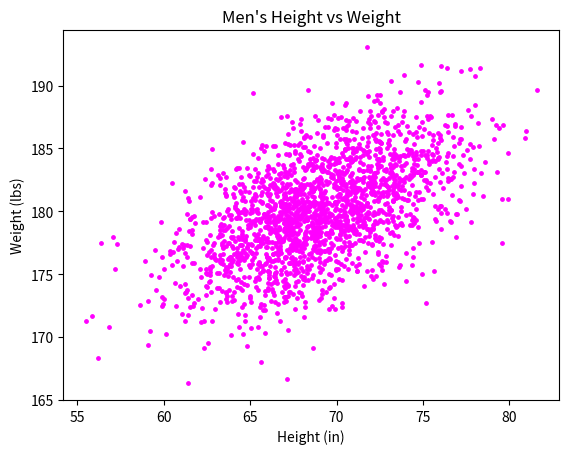

The matplotlib source for this figure:
# -*- coding: utf-8 -*-
"""1-scatter

Automatically generated by Colab.

Original file is located at
    https://colab.research.google.com/<link-removed>
"""

#!/usr/bin/env python3
import numpy as np
import matplotlib.pyplot as plt

mean = [69, 0]
cov = [[15, 8], [8, 15]]
np.random.seed(5)
x, y = np.random.multivariate_normal(mean, cov, 2000).T
y += 180

# your code here
plt.xlabel("Height (in)")
plt.ylabel("Weight (lbs)")
plt.title("Men's Height vs Weight")
plt.scatter(x, y, c="magenta", s=6)
plt.show()